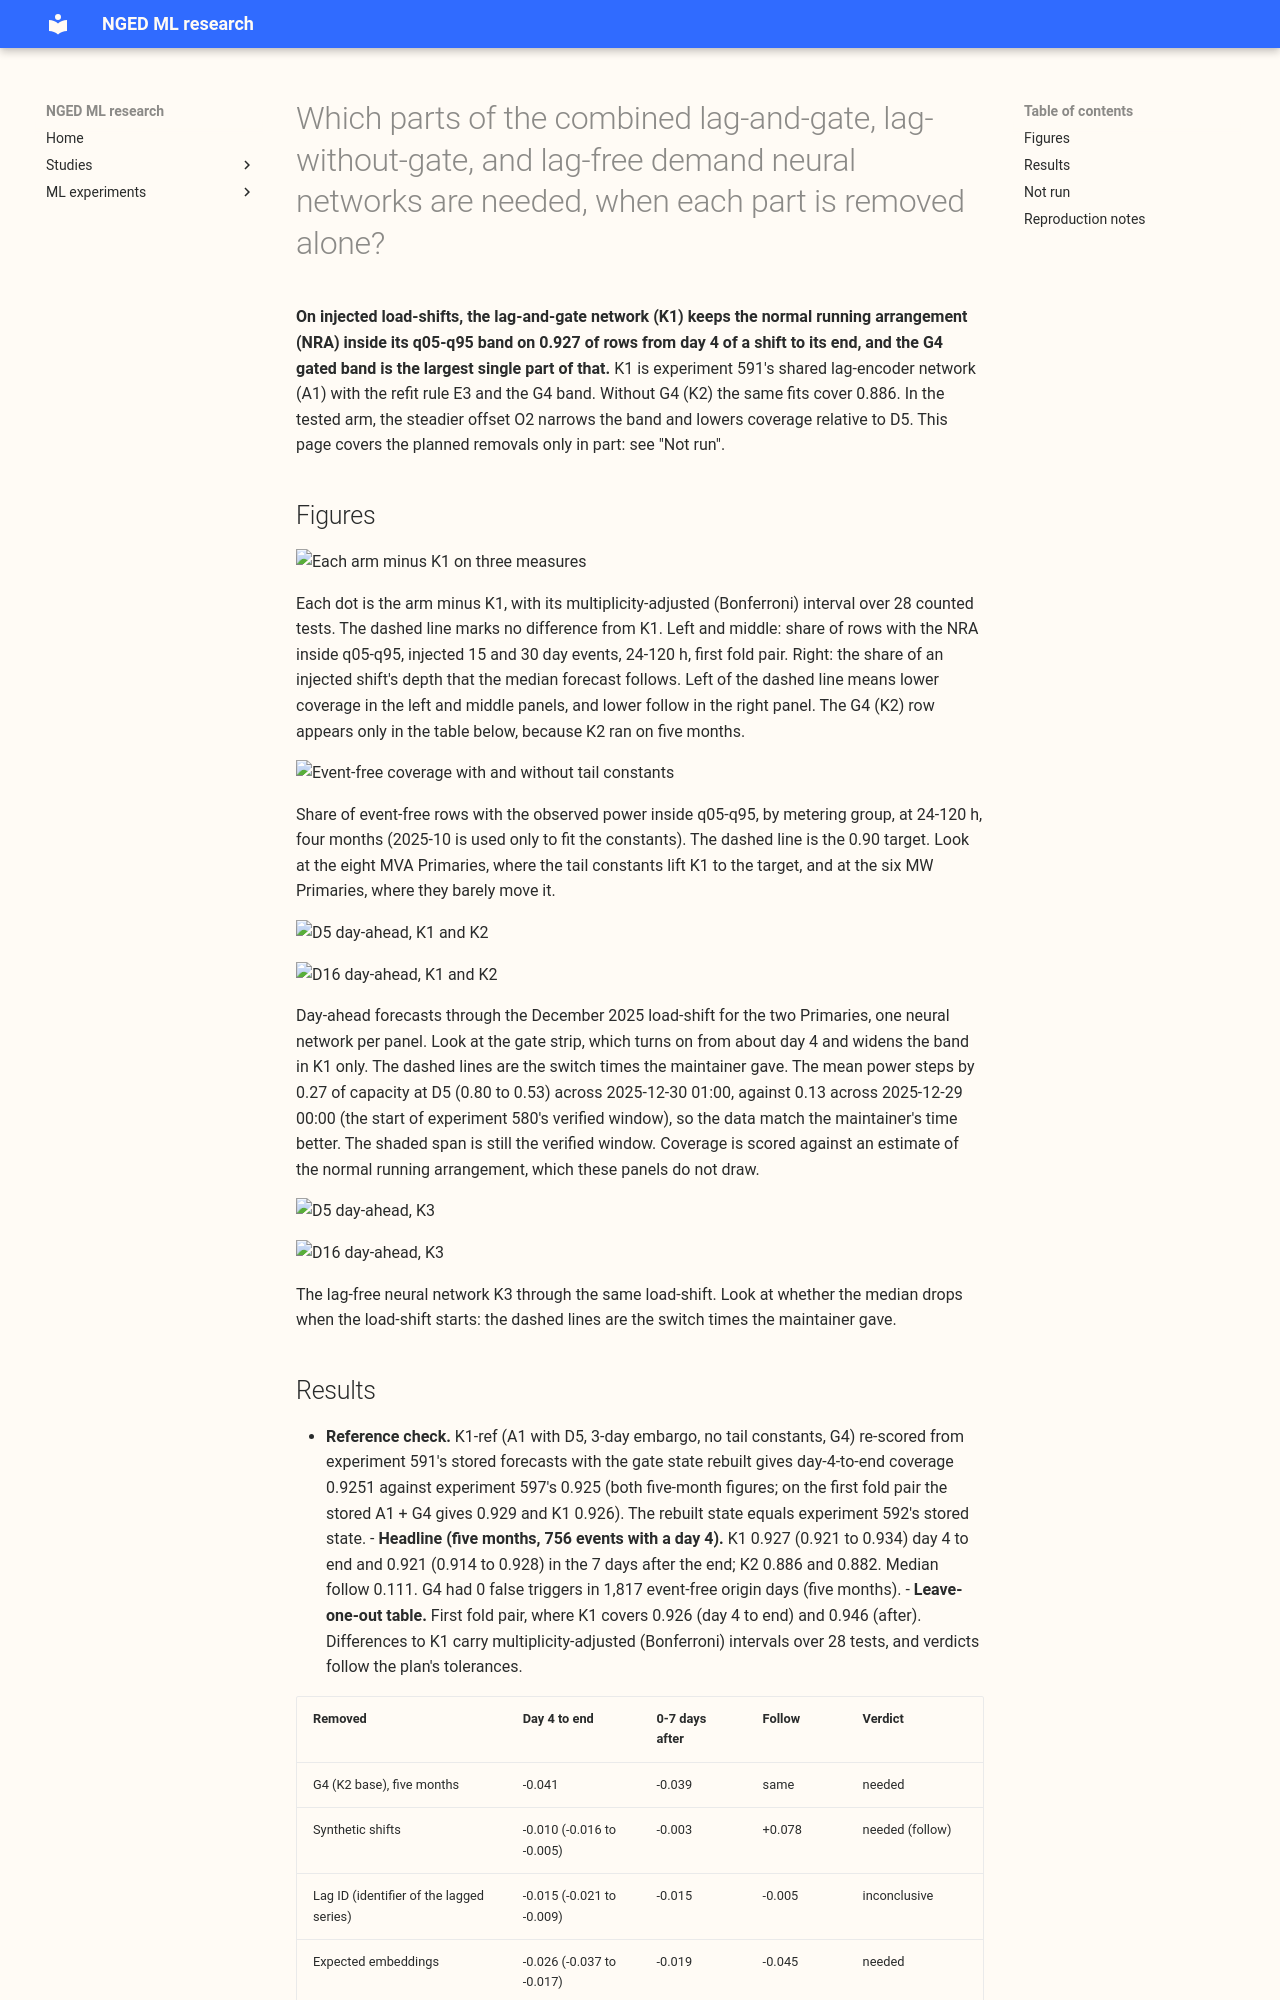

repository: openclimatefix/nged-ml-research · page: ml-experiments/00608-nra-combined-networks-per-class-and-leave-one-out/result/index.html · generator: mkdocs

---
id: "00608"
slug: nra-combined-networks-per-class-and-leave-one-out
title: >-
  Which parts of the combined lag-and-gate, lag-without-gate, and lag-free demand neural networks are
  needed, when each part is removed alone?
theme: lagged-power-and-error-correction
also_relevant_to:
  - lsc-detectors
  - calibration-and-uncertainty
status: finished
kind: other
protocol: demand-v2
size: >-
  Complex. Stored: refits, forecasts, and score tables in the private data folder only; no weights
  leave it. More than one design could test the question (the order of the removals, and whether the
  steadier offset is built inside the lag network or added after). The experiment spans the code of
  experiments 574, 577, 584, 587, 591, 592, 595, 597, and 599. It touches no serving path and no
  degradation rule (this repository holds none). Compute: about 12 process-hours expected, 14 as the
  ceiling for the D5 arms, and 20 in total for the steadier-offset (O2) chains.
hypothesis: >-
  Each part of the three combined networks (K1, lag and gate; K2, lag without an explicit gate; K3,
  lag-free) earns its place: removing any one lowers a measure it was added for by more than that
  measure's tolerance.
prediction: >-
  Written before any score. P1: removing the gated band (G4) lowers day-4-to-end coverage by 0.03 or
  more (experiment 598 saw 0.044). P2: removing the refit rule (E3) raises absorption by 0.03 or more
  (experiment 599 saw 0.045). P3: the D5 offset and the steadier offset (O2) are equivalent on every
  measure (experiment 577). P4: under G4, A1's gain over the C1 wiring is below 0.015, so A1 is
  inconclusive (experiment 597 saw 0.012). P5: removing the synthetic shifts raises follow above 0.15.
  P6: removing the expected embeddings raises follow by 0.01 or more. P7: removing the spread inputs
  stays within tolerance (experiment 496). P8: removing the tail constants lowers event-free q05-q95
  coverage at the six MW Primaries by 0.01 or more. P9: K1 with D5 reproduces A1 + G4 of experiment
  597 (day-4-to-end coverage 0.925) within 0.003.
decision_rule: >-
  A part is needed if any Bonferroni interval of a measure lies wholly on the worse side of that
  measure's tolerance; removable only if every interval lies inside the tolerance; otherwise
  inconclusive (kept, and flagged). Tolerances: coverage 0.01, follow 0.01, absorption 0.03,
  event-free CRPS the printed minimum detectable effect, event-free q05 and q95 coverage 0.01;
  curtailment cost is reported only. The Bonferroni count is stated as a number in the write-up. No
  arm is read until the K1 reference (K1-ref) reproduces experiment 597 within 0.003. The
  experiment adopts nothing.
benchmark: >-
  A1 + G4 of experiment 597 (day-4-to-end coverage 0.925), and K1 itself as the reference for every
  removal.
row_set_id: experiment_470_intersection_v1
metric: >-
  Coverage of the normal running arrangement inside q05-q95 by phase on the injected bank, follow,
  absorption, event-free CRPS and q05/q95 coverage at 24-120 h and 120-240 h, curtailment cost at
  limits 0.9, 0.75, and 0.5.
verdict: partly supported
best_arm: >-
  K1 on D5 (A1 with lag ID, synthetic shifts, E3, and the G4 gated band): on the five development
  months, injected 15 and 30 day load-shifts, 24-120 h ahead, it holds the normal running arrangement
  inside q05-q95 on 0.927 (0.921 to 0.934) of rows from day 4 to the end, against 0.886 for K2 (the
  same fits without G4).
headline: >-
  Three parts earn their place on the first fold pair (2025-10 and 2025-12): the G4 gated band
  (worth 0.041 of coverage), the expected-weather embeddings of the lag encoder (0.026), and the
  synthetic shifts (they hold the median's follow of a shift to 0.12 instead of 0.20). In the tested
  arm, the steadier offset O2 does not replace D5 inside the lag neural network, because it narrows
  the band and lowers coverage by 0.041. Removing the spread inputs raises coverage by 0.010 and is
  inconclusive under the decision rule.
lessons: >-
  Only some of the planned removals ran. Not run: E3, the offset, the tail constants as a removal
  on the injected bank, per-removal q05 and q95 coverage, absorption, 120-240 h scoring,
  curtailment cost, and K1, K2, K3 with the O2 offset.
  Without tail constants the event-free coverage of K1 is 0.88 against the 0.90 target.
take_home_message: >-
  On injected load-shifts, the lag-and-gate network (K1) keeps the normal running arrangement inside
  its band on 0.927 of rows from day 4 of a shift to its end, and the gated band is the largest
  single part of that (0.041). In the tested arm, the steadier offset narrows the band, so the lag
  neural network keeps the current offset D5 in this test.
  The event-free band is too narrow (0.88 against 0.90), and the two-constant widening repairs it only
  at the eight MVA Primaries.
advice:
  - >-
    Keep the G4 gated band in the lag network, since removing it lowers day-4-to-end coverage by 0.041
    (K1 against K2 in the headline table).
  - >-
    Keep the expected-weather embeddings of the lag encoder, because removing them lowers coverage in
    both phases (leave-one-out figure, second row from the top of the left panel).
  - >-
    Keep D5 in the lag neural network: the O2 arm narrowed the band, and no arm tested O2 with tail
    constants refitted on its own forecasts (O2 row of the leave-one-out table).
  - >-
    Removing the spread inputs did not lower coverage (the verdict is inconclusive); test the removal
    on all five months before dropping them (no-spread row of the leave-one-out table).
production_status: candidate
adopted_in: none
---

**On injected load-shifts, the lag-and-gate network (K1) keeps the normal running arrangement (NRA)
inside its q05-q95 band on 0.927 of rows from day 4 of a shift to its end, and the G4 gated band is
the largest single part of that.** K1 is experiment 591's shared lag-encoder network (A1) with the
refit rule E3 and the G4 band. Without G4 (K2) the same fits cover 0.886. In the tested arm, the
steadier offset O2 narrows the band and lowers coverage relative to D5. This page covers the planned
removals only in part: see "Not run".
